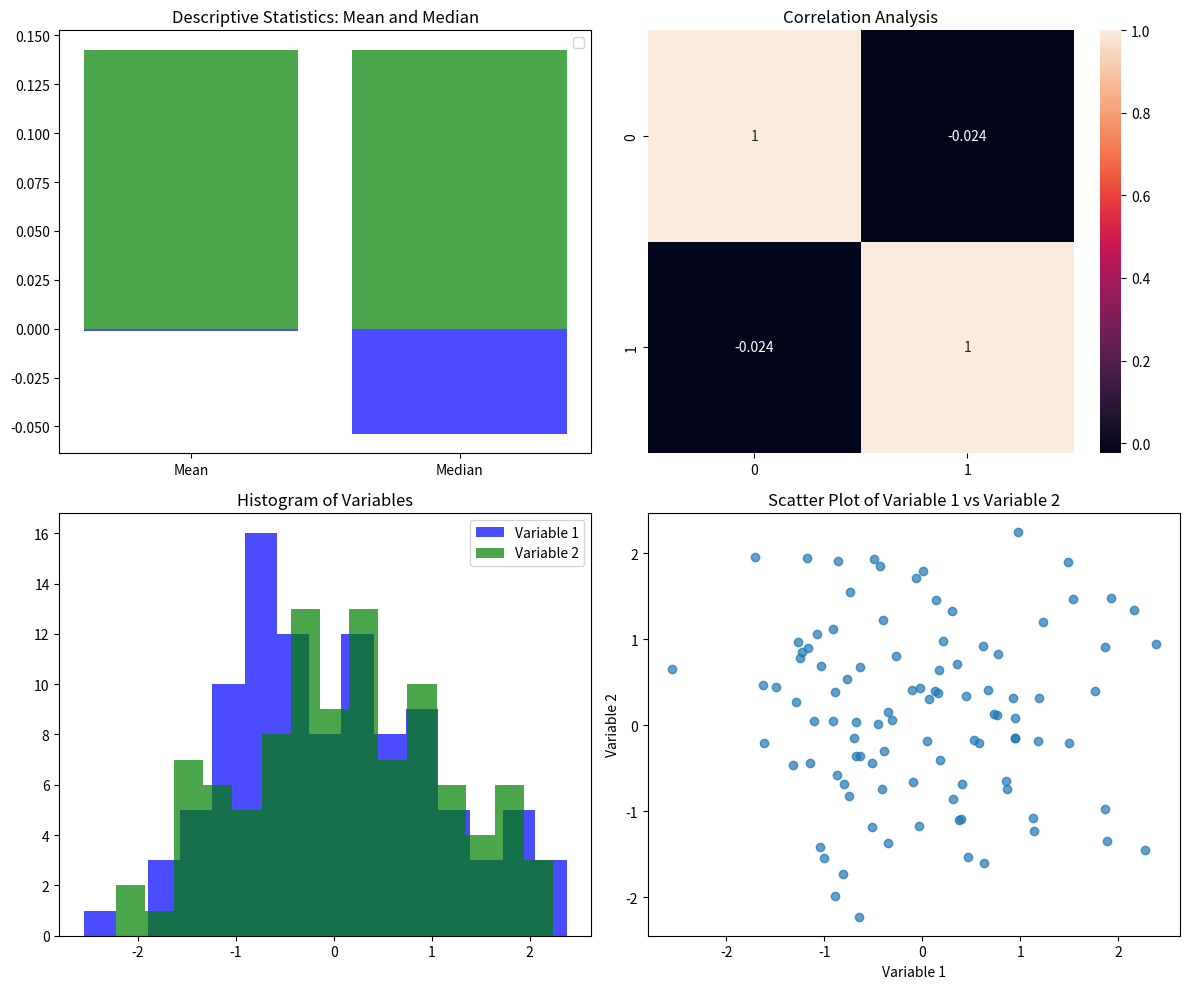

Recreate this plot in Python.
import numpy as np
import matplotlib.pyplot as plt
import seaborn as sns

np.random.seed(0)
data = np.random.randn(100, 2)

fig, axes = plt.subplots(2, 2, figsize=(12, 10))

a = data[:, 0]
b = data[:, 1]

# Subplot 1: Mean and Median
axes[0, 0].bar(['Mean', 'Median'], [np.mean(a), np.median(a)], color='blue', alpha=0.7)
axes[0, 0].bar(['Mean', 'Median'], [np.mean(b), np.median(b)], color='green', alpha=0.7)
axes[0, 0].legend()
axes[0, 0].set_title('Descriptive Statistics: Mean and Median')

# Subplot 2: Correlation Analysis
sns.heatmap(np.corrcoef(data.T), annot=True, ax=axes[0, 1])
axes[0, 1].set_title('Correlation Analysis')

# Subplot 3: Histogram of Variables
axes[1, 0].hist(a, bins=15, color='blue', alpha=0.7, label='Variable 1')
axes[1, 0].hist(b, bins=15, color='green', alpha=0.7, label='Variable 2')
axes[1, 0].legend()
axes[1, 0].set_title('Histogram of Variables')

# Subplot 4: Scatter Plot of Variable 1 vs Variable 2
axes[1, 1].scatter(a, b, alpha=0.7)
axes[1, 1].set_xlabel('Variable 1')
axes[1, 1].set_ylabel('Variable 2')
axes[1, 1].set_title('Scatter Plot of Variable 1 vs Variable 2')

plt.tight_layout()
plt.show()

